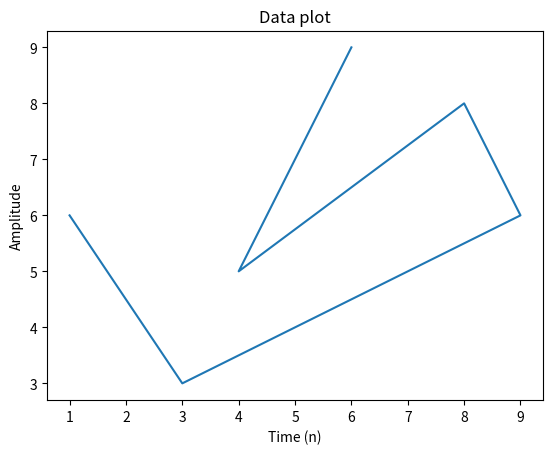

The script that saved this image:
# Example of pyplot

from matplotlib import pyplot

x = [1, 3, 9, 8, 4, 6]
y = [6, 3, 6, 8, 5, 9]

# One plot
pyplot.figure(1)
pyplot.plot(x, y)
pyplot.xlabel('Time (n)')
pyplot.ylabel('Amplitude')
pyplot.title('Data plot')
  
pyplot.show()

